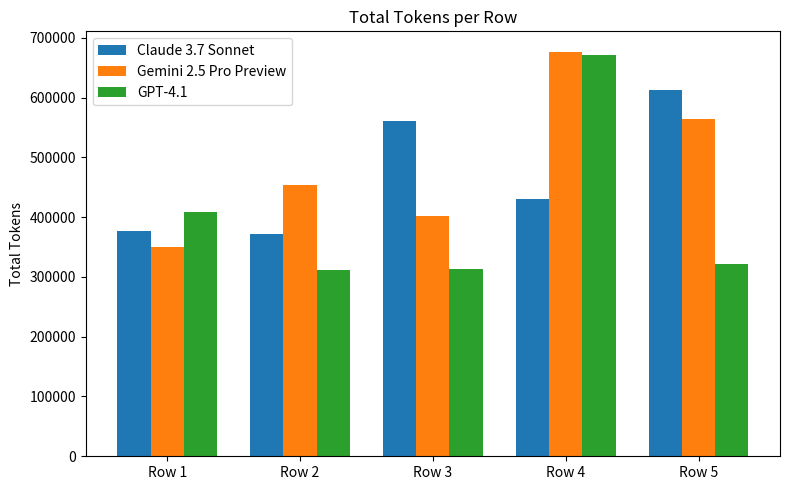
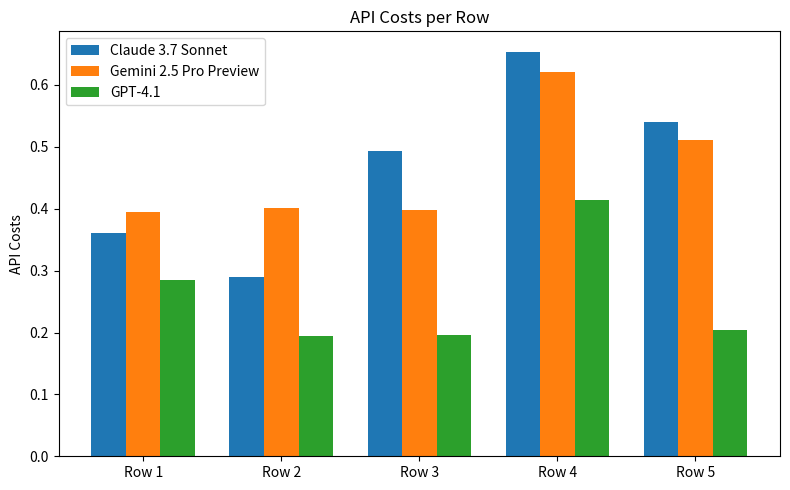
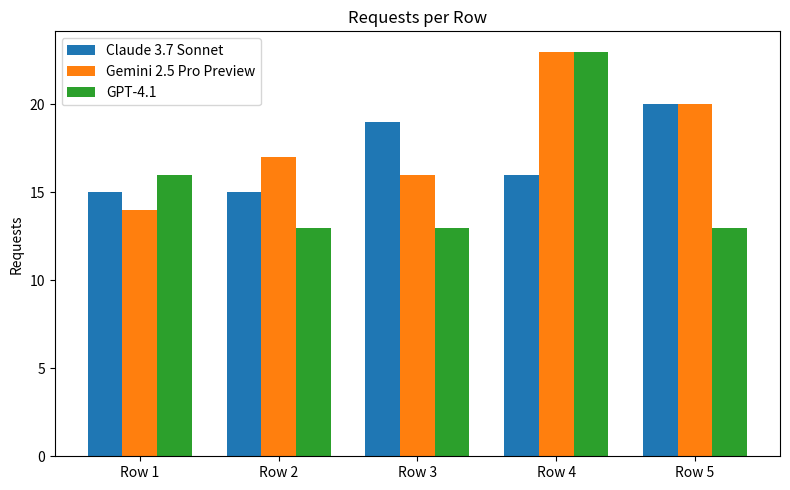

Reproduce these figures in Python, in order.
import pandas as pd
import matplotlib.pyplot as plt

# 画像のデータ
rows = [
    ("Row 1", 377000, 0.361, 15, 350000, 0.395, 14, 409000, 0.285, 16),
    ("Row 2", 371000, 0.289, 15, 453000, 0.401, 17, 312000, 0.195, 13),
    ("Row 3", 561000, 0.494, 19, 401500, 0.398, 16, 314000, 0.196, 13),
    ("Row 4", 430000, 0.654, 16, 677000, 0.621, 23, 671000, 0.414, 23),
    ("Row 5", 612000, 0.54, 20, 565000, 0.511, 20, 321000, 0.204, 13),
]

metrics = ["Total Tokens", "API Costs", "Requests"]
models = ["Claude 3.7 Sonnet", "Gemini 2.5 Pro Preview", "GPT-4.1"]
columns = pd.MultiIndex.from_product([models, metrics])
index = [row[0] for row in rows]
data = [row[1:] for row in rows]
df = pd.DataFrame(data, index=index, columns=columns)


def plot_metric(metric):
    fig, ax = plt.subplots(figsize=(8, 5))
    x = range(len(df.index))
    bar_width = 0.25

    for i, model in enumerate(models):
        ax.bar(
            [p + i * bar_width for p in x],
            df[(model, metric)],
            width=bar_width,
            label=model,
        )

    ax.set_xticks([p + bar_width for p in x])
    ax.set_xticklabels(df.index)
    ax.set_ylabel(metric)
    ax.set_title(f"{metric} per Row")
    ax.legend()
    plt.tight_layout()


# グラフを表示
plot_metric("Total Tokens")
plt.show()
plot_metric("API Costs")
plt.show()
plot_metric("Requests")
plt.show()
